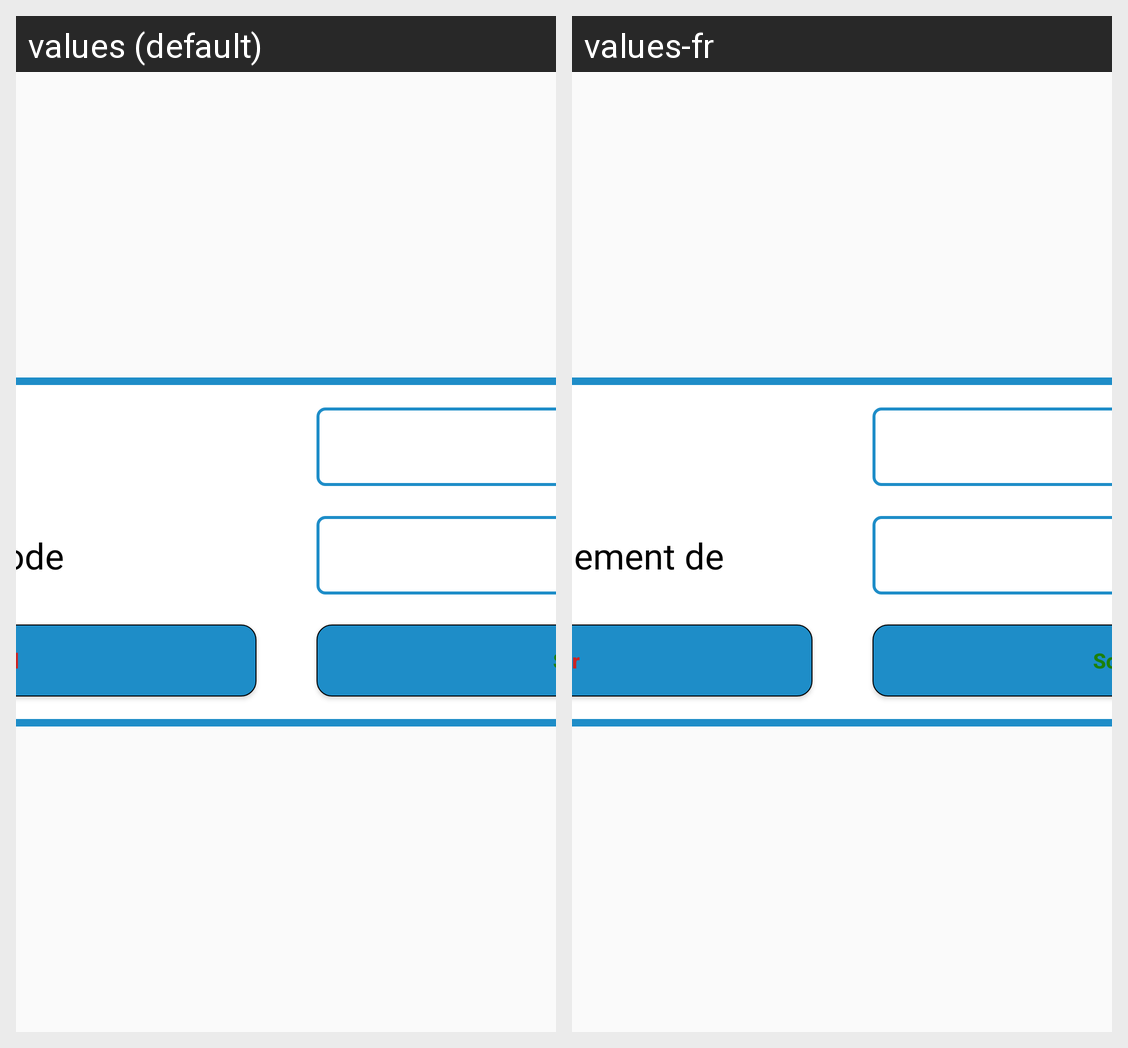

Translations of the strings shown on this Android screen, per locale in the grid:
Android screen res/layout/dialog_renew_license.xml rendered under 2 locales, left to right: values (default), values-fr. Device: Nexus 5 (rendered at 1080×1920; each locale shown at half size, 540×960, under a caption strip naming it); theme AppTheme.
Strings drawn on this screen, with the default value and each locale's value (text and hints the layout hard-codes, and strings that could not be matched under every locale, appear in the picture but are not listed):

renew_code
  values: License Renew Code
  values-fr: Code de renouvellement de licence

cancel
  values: Cancel
  values-fr: Annuler

submit
  values: Submit
  values-fr: Soumettre
